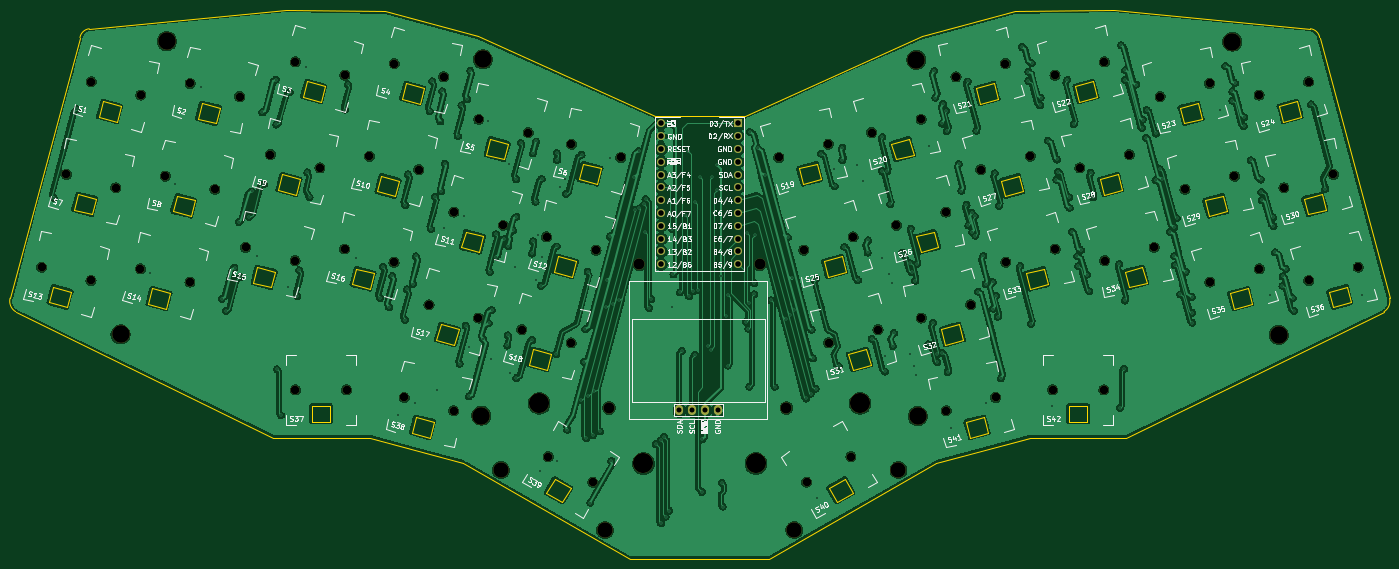
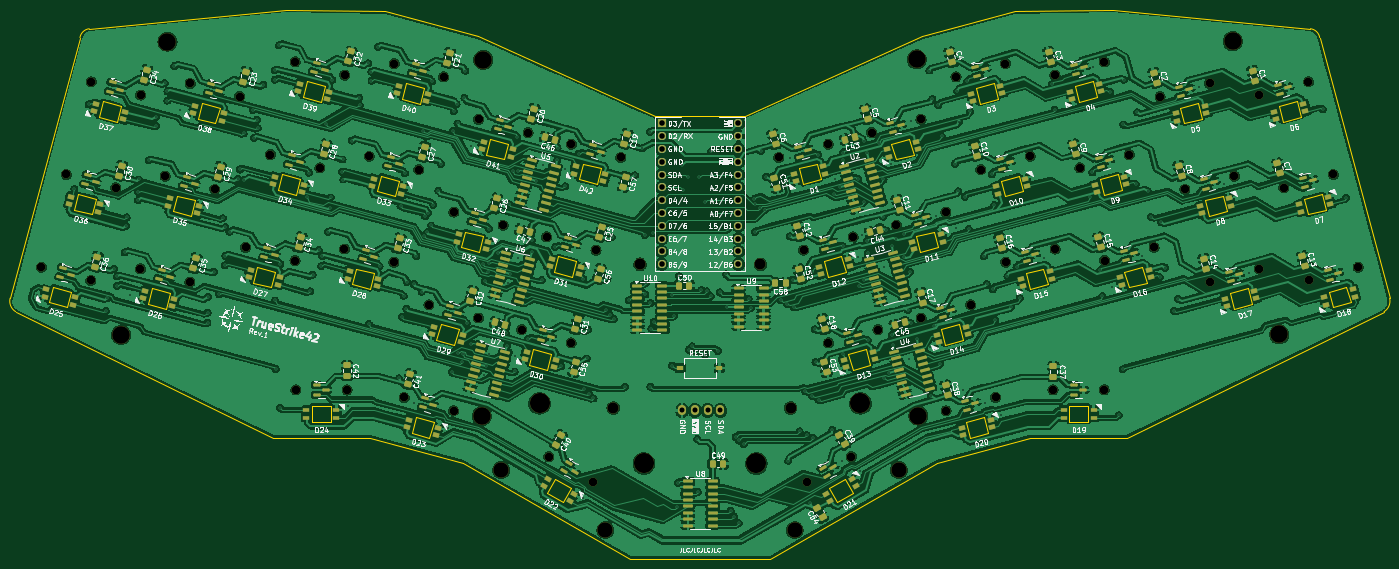
Circuit board: 11 layer files. Board 273.8 x 109.0 mm.
- bottom_copper: TrueStrike42-B_Cu.gbl (1124971 bytes)
- bottom_mask: TrueStrike42-B_Mask.gbs (21977 bytes)
- paste: TrueStrike42-B_Paste.gbp (18161 bytes)
- bottom_silk: TrueStrike42-B_Silkscreen.gbo (375977 bytes)
- outline: TrueStrike42-Edge_Cuts.gm1 (10264 bytes)
- top_copper: TrueStrike42-F_Cu.gtl (600948 bytes)
- top_mask: TrueStrike42-F_Mask.gts (4047 bytes)
- paste: TrueStrike42-F_Paste.gtp (491 bytes)
- top_silk: TrueStrike42-F_Silkscreen.gto (173290 bytes)
- drill: TrueStrike42-NPTH.drl (2308 bytes)
- drill: TrueStrike42-PTH.drl (6306 bytes)

=== bottom_copper: TrueStrike42-B_Cu.gbl (1124971 bytes, source omitted) ===
=== bottom_mask: TrueStrike42-B_Mask.gbs (21977 bytes, source omitted) ===
=== paste: TrueStrike42-B_Paste.gbp (18161 bytes, source omitted) ===
=== bottom_silk: TrueStrike42-B_Silkscreen.gbo (375977 bytes, source omitted) ===
=== outline: TrueStrike42-Edge_Cuts.gm1 (10264 bytes, source omitted) ===
=== top_copper: TrueStrike42-F_Cu.gtl (600948 bytes, source omitted) ===
=== top_mask: TrueStrike42-F_Mask.gts ===
G04 #@! TF.GenerationSoftware,KiCad,Pcbnew,8.0.4*
G04 #@! TF.CreationDate,2024-08-14T21:54:49+09:00*
G04 #@! TF.ProjectId,TrueStrike42,54727565-5374-4726-996b-6534322e6b69,rev?*
G04 #@! TF.SameCoordinates,Original*
G04 #@! TF.FileFunction,Soldermask,Top*
G04 #@! TF.FilePolarity,Negative*
%FSLAX46Y46*%
G04 Gerber Fmt 4.6, Leading zero omitted, Abs format (unit mm)*
G04 Created by KiCad (PCBNEW 8.0.4) date 2024-08-14 21:54:49*
%MOMM*%
%LPD*%
G01*
G04 APERTURE LIST*
%ADD10C,1.701800*%
%ADD11C,2.200000*%
%ADD12C,3.500000*%
%ADD13C,1.600000*%
%ADD14R,1.600000X1.600000*%
%ADD15O,1.600000X2.000000*%
%ADD16C,3.987800*%
%ADD17C,3.048000*%
G04 APERTURE END LIST*
D10*
X269233866Y-85584226D03*
X279047672Y-82954624D03*
X27626782Y-46152854D03*
X37440588Y-48782456D03*
X259372843Y-48782458D03*
X269186649Y-46152856D03*
X218403142Y-107290409D03*
X228563142Y-107290409D03*
X77898941Y-79345259D03*
X87712747Y-81974861D03*
X239739336Y-49112738D03*
X249553142Y-46483136D03*
X244669839Y-67513624D03*
X254483645Y-64884022D03*
X122918217Y-58538126D03*
X132732023Y-61167728D03*
X169011913Y-79568606D03*
X178825719Y-76939004D03*
X37399279Y-83284912D03*
X47213085Y-85914514D03*
X187412810Y-74638102D03*
X197226616Y-72008500D03*
X192343307Y-93038984D03*
X202157113Y-90409382D03*
X89725820Y-108810270D03*
X99539626Y-111439872D03*
X199239687Y-45173087D03*
X209053493Y-42543485D03*
X17765770Y-82954638D03*
X27579576Y-85584240D03*
X63195923Y-60614103D03*
X73009729Y-63243705D03*
X104517336Y-53607615D03*
X114331142Y-56237217D03*
X99586824Y-72008494D03*
X109400630Y-74638096D03*
X87759932Y-42543474D03*
X97573738Y-45173076D03*
X164081417Y-61167715D03*
X173895223Y-58538113D03*
X58265434Y-79014977D03*
X68079240Y-81644579D03*
X94656329Y-90409391D03*
X104470135Y-93038993D03*
X223803700Y-63243677D03*
X233617506Y-60614075D03*
X113057212Y-95339887D03*
X122871018Y-97969489D03*
X68150293Y-107290405D03*
X78310293Y-107290405D03*
X218873190Y-44842792D03*
X228686996Y-42213190D03*
X182482296Y-56237211D03*
X192296102Y-53607609D03*
X117987720Y-76939013D03*
X127801526Y-79568615D03*
X228734199Y-81644574D03*
X238548005Y-79014972D03*
X264303348Y-67183346D03*
X274117154Y-64553744D03*
X173942419Y-97969484D03*
X183756225Y-95339882D03*
X197273812Y-111439871D03*
X207087618Y-108810269D03*
X22696277Y-64553746D03*
X32510083Y-67183348D03*
X209100690Y-81974858D03*
X218914496Y-79345256D03*
X42329787Y-64884024D03*
X52143593Y-67513626D03*
X249600344Y-85914509D03*
X259414150Y-83284907D03*
X82829438Y-60944362D03*
X92643244Y-63573964D03*
X47260283Y-46483137D03*
X57074089Y-49112739D03*
X68126424Y-42213201D03*
X77940230Y-44842803D03*
X204170180Y-63573968D03*
X213983986Y-60944366D03*
D11*
X136373743Y-82378056D03*
X160273736Y-82378060D03*
X130373743Y-110878058D03*
X165573738Y-110878062D03*
D12*
X105350814Y-41690399D03*
X33450821Y-96290401D03*
X42650814Y-38090402D03*
X105050816Y-112390399D03*
D13*
X140730816Y-54420402D03*
X140730816Y-56960398D03*
X140730816Y-59500396D03*
X140730821Y-62040398D03*
X140730816Y-64580398D03*
X140730816Y-67120398D03*
X140730816Y-69660398D03*
X140730817Y-72200399D03*
X140730821Y-74740398D03*
X140730816Y-77280400D03*
X140730816Y-79820398D03*
X140730815Y-82360394D03*
X155970816Y-82360394D03*
X155970816Y-79820398D03*
X155970816Y-77280400D03*
X155970811Y-74740398D03*
X155970816Y-72200398D03*
X155970816Y-69660398D03*
X155970816Y-67120398D03*
X155970815Y-64580397D03*
X155970811Y-62040398D03*
X155970816Y-59500396D03*
X155970816Y-56960398D03*
D14*
X155970817Y-54420402D03*
D15*
X144319752Y-111367893D03*
X146859750Y-111367888D03*
X151939751Y-111367891D03*
X149399753Y-111367886D03*
D12*
X263250816Y-96390397D03*
X254050811Y-38190402D03*
X191350818Y-41790401D03*
X191650818Y-112490396D03*
D16*
X116519191Y-109972358D03*
D17*
X108899187Y-123170588D03*
D10*
X118330892Y-120550401D03*
X127129710Y-125630401D03*
D16*
X137196412Y-121910361D03*
D17*
X129576412Y-135108588D03*
D16*
X159517042Y-121910362D03*
D17*
X167137042Y-135108588D03*
D10*
X169583744Y-125630401D03*
X178382562Y-120550401D03*
D16*
X180194260Y-109972362D03*
D17*
X187814264Y-123170587D03*
M02*

=== paste: TrueStrike42-F_Paste.gtp ===
G04 #@! TF.GenerationSoftware,KiCad,Pcbnew,8.0.4*
G04 #@! TF.CreationDate,2024-08-14T21:54:49+09:00*
G04 #@! TF.ProjectId,TrueStrike42,54727565-5374-4726-996b-6534322e6b69,rev?*
G04 #@! TF.SameCoordinates,Original*
G04 #@! TF.FileFunction,Paste,Top*
G04 #@! TF.FilePolarity,Positive*
%FSLAX46Y46*%
G04 Gerber Fmt 4.6, Leading zero omitted, Abs format (unit mm)*
G04 Created by KiCad (PCBNEW 8.0.4) date 2024-08-14 21:54:49*
%MOMM*%
%LPD*%
G01*
G04 APERTURE LIST*
G04 APERTURE END LIST*
M02*

=== top_silk: TrueStrike42-F_Silkscreen.gto (173290 bytes, source omitted) ===
=== drill: TrueStrike42-NPTH.drl ===
M48
; DRILL file {KiCad 8.0.4} date 2024-08-14T21:55:16+0900
; FORMAT={-:-/ absolute / metric / decimal}
; #@! TF.CreationDate,2024-08-14T21:55:16+09:00
; #@! TF.GenerationSoftware,Kicad,Pcbnew,8.0.4
; #@! TF.FileFunction,NonPlated,1,2,NPTH
FMAT,2
METRIC
; #@! TA.AperFunction,NonPlated,NPTH,ComponentDrill
T1C1.702
; #@! TA.AperFunction,NonPlated,NPTH,ComponentDrill
T2C2.200
; #@! TA.AperFunction,NonPlated,NPTH,ComponentDrill
T3C3.048
; #@! TA.AperFunction,NonPlated,NPTH,ComponentDrill
T4C3.500
; #@! TA.AperFunction,NonPlated,NPTH,ComponentDrill
T5C3.988
%
G90
G05
T1
X17.766Y-82.955
X22.696Y-64.554
X27.58Y-85.584
X27.627Y-46.153
X32.51Y-67.183
X37.399Y-83.285
X37.441Y-48.782
X42.33Y-64.884
X47.213Y-85.915
X47.26Y-46.483
X52.144Y-67.514
X57.074Y-49.113
X58.265Y-79.015
X63.196Y-60.614
X68.079Y-81.645
X68.126Y-42.213
X68.15Y-107.29
X73.01Y-63.244
X77.899Y-79.345
X77.94Y-44.843
X78.31Y-107.29
X82.829Y-60.944
X87.713Y-81.975
X87.76Y-42.543
X89.726Y-108.81
X92.643Y-63.574
X94.656Y-90.409
X97.574Y-45.173
X99.54Y-111.44
X99.587Y-72.008
X104.47Y-93.039
X104.517Y-53.608
X109.401Y-74.638
X113.057Y-95.34
X114.331Y-56.237
X117.988Y-76.939
X118.331Y-120.55
X122.871Y-97.969
X122.918Y-58.538
X127.13Y-125.63
X127.802Y-79.569
X132.732Y-61.168
X164.081Y-61.168
X169.012Y-79.569
X169.584Y-125.63
X173.895Y-58.538
X173.942Y-97.969
X178.383Y-120.55
X178.826Y-76.939
X182.482Y-56.237
X183.756Y-95.34
X187.413Y-74.638
X192.296Y-53.608
X192.343Y-93.039
X197.227Y-72.008
X197.274Y-111.44
X199.24Y-45.173
X202.157Y-90.409
X204.17Y-63.574
X207.088Y-108.81
X209.053Y-42.543
X209.101Y-81.975
X213.984Y-60.944
X218.403Y-107.29
X218.873Y-44.843
X218.914Y-79.345
X223.804Y-63.244
X228.563Y-107.29
X228.687Y-42.213
X228.734Y-81.645
X233.618Y-60.614
X238.548Y-79.015
X239.739Y-49.113
X244.67Y-67.514
X249.553Y-46.483
X249.6Y-85.915
X254.484Y-64.884
X259.373Y-48.782
X259.414Y-83.285
X264.303Y-67.183
X269.187Y-46.153
X269.234Y-85.584
X274.117Y-64.554
X279.048Y-82.955
T2
X130.374Y-110.878
X136.374Y-82.378
X160.274Y-82.378
X165.574Y-110.878
T3
X108.899Y-123.171
X129.576Y-135.109
X167.137Y-135.109
X187.814Y-123.171
T4
X33.451Y-96.29
X42.651Y-38.09
X105.051Y-112.39
X105.351Y-41.69
X191.351Y-41.79
X191.651Y-112.49
X254.051Y-38.19
X263.251Y-96.39
T5
X116.519Y-109.972
X137.196Y-121.91
X159.517Y-121.91
X180.194Y-109.972
M30

=== drill: TrueStrike42-PTH.drl (6306 bytes, source omitted) ===
